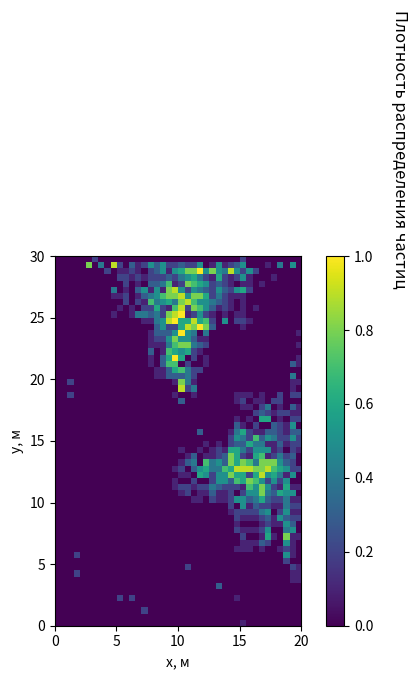

Python code for this plot:
import numpy as np
import matplotlib.pyplot as plt

emp = np.zeros(4).astype(int)

a1 = np.array([])
a2 = np.array([])
a3 = np.array([])
a4 = np.array([])
a5 = np.array([])
a = np.zeros([60,40])
rasp = np.zeros([23,3])
a[0, 6] = 2
a[0, 30] = 2
a[1, 5:-1] = np.array([8,0,4,0,9,2,0,3,1,2,5,3,5,2,2,3,2,2,5,0,1,5,1,2,3,5,0,0,0,1,0,4,0,5])
a[2, 5:-4] = np.array([0,0,0,2,0,1,1,2,1,0,2,3,5,1,5,6,8,8,10,5,8,5,4,9,5,2,5,2,0,0,0])
a[3, 10:-4] = np.array([2,2,1,2,1,2,2,2,3,2,4,5,6,4,2,1,6,2,1,2,5,1,0,0,0,1])
a[4, 10:-4] = np.array([0,2,0,1,0,3,3,4,7,1,2,8,7,6,5,2,3,2,1,0,1,1,0,1,0,0])
a[5, 7:-7] = np.array([0,0,4,0,1,0,3,5,1,5,1,8,9,5,2,5,4,3,2,5,3,2,5,6,2,0])
a[6, 9:-9] = np.array([1,1,2,0,1,3,4,5,7,8,8,9,5,8,8,6,2,4,2,1,1,1])
a[7, 9:-7] = np.array([0,0,2,0,2,1,7,4,5,6,4,8,9,7,5,5,4,3,2,1,0,1,0,0])
a[8, 9:-7] = np.array([0,1,0,1,0,2,2,6,2,1,7,9,2,8,7,5,3,1,2,1,0,1,0,1])
a[9, 9:-9] = np.array([1,0,0,1,4,4,3,4,2,8,9,10,1,2,5,2,1,0,1,0,1,1])
a[10, 12:-6] = np.array([0,0,1,1,4,5,9,10,6,6,9,6,7,2,0,5,0,2,2,1,0,0])
a[11, 16:-8] = np.array([3,5,2,2,6,9,8,10,8,3,0,0,0,0,1,0])
a[12, 15:-15] = np.array([1,3,3,3,5,10,5,4,0,4])
a[13, 15:-15] = np.array([1,2,2,5,8,5,5,3,1,1])
a[14, 15:-15] = np.array([1,1,1,4,7,8,8,4,3,2])
a[15, 15:-15] = np.array([3,0,1,7,6,5,6,2,1,0])
a[16, 15:-15] = np.array([1,0,3,6,10,6,0,2,0,1])
a[17, 15:-15] = np.array([1,0,3,7,7,0,2,0,0,1])
a[18, 16:-16] = np.array([1,1,3,6,7,4,2,2])
a[19, 16:-16] = np.array([1,1,3,3,3,4,2,0])
a[20, 18:-17] = np.array([0,1,8,4,1])
a[21, 18:-17] = np.array([0,0,9,2,4])
a[22, 18:-17] = np.array([0,1,0,0,1])
a[23, 18:-17] = np.array([0,0,3,0,0])
for i in range(1,24,1):
    rasp[i-1,0] = np.argmax(a[i,:])
    rasp[i-1,1] = np.argmax(a[i,:])-21
    rasp[i-1,2]=i
print(0.5*np.mean(rasp[:,1]), 0.5*1.96*np.std(rasp[:,1])/np.sqrt(23))


a[12:53, 39] = np.array([1,0,1,0,1,1,0,0,1,0,2,0,1,1,2,0,3,0,2,1,0,0,2,0,0,1,0,1,2,1,2,0,0,1,0,0,0,0,2,1,1])
a[17:53, 38] = np.array([3,0,4,1,1,2,0,3,1,2,5,3,5,2,2,3,2,2,5,0,1,5,1,2,1,2,3,5,1,1,1,1,0,2,1,1])
a[22:53, 37] = np.array([0,0,0,2,0,1,1,2,1,0,2,3,5,1,5,6,5,4,4,5,3,5,4,8,5,2,5,2,0,0,0])
a[22:48, 36] = np.array([2,2,1,2,1,2,2,2,3,2,4,5,6,4,2,1,6,2,1,2,5,1,0,0,0,1])
a[22:48, 35] = np.array([0,2,0,1,0,3,3,4,7,1,2,8,7,6,5,2,3,2,1,0,1,1,0,1,0,0])
a[22:48, 34] = np.array([0,0,4,2,6,0,3,5,1,5,1,8,9,5,2,5,4,3,2,5,3,2,5,6,2,0])
a[22:48, 33] = np.array([1,1,2,3,6,0,1,3,4,5,7,8,8,9,5,8,8,6,2,4,2,1,2,1,3,1])
a[22:48, 32] = np.array([0,1,0,2,0,2,1,7,4,5,6,4,8,6,7,5,5,4,3,2,1,0,1,0,1,0])
a[22:48, 31] = np.array([1,0,1,0,1,0,2,2,6,2,1,7,9,2,8,7,5,3,1,2,1,0,1,0,1,1])
a[22:48, 30] = np.array([1,2,1,0,0,1,6,4,3,4,2,8,9,6,6,1,2,5,5,2,1,0,1,2,1,1])
a[22:48, 29] = np.array([1,1,0,0,1,3,4,5,3,6,6,6,9,6,7,2,0,5,0,2,2,1,2,0,0,1])
a[27:43, 28] = np.array([0,1,2,2,6,8,8,6,8,3,2,2,2,2,1,0])
a[30:40, 27] = np.array([0,1,3,3,7,5,5,2,1,1])
a[30:40, 26] = np.array([1,2,2,5,4,5,5,3,1,1])
a[30:40, 25] = np.array([0,1,1,4,4,2,2,4,3,2])
a[30:40, 24] = np.array([1,0,1,7,6,5,0,2,1,0])
a[30:40, 23] = np.array([0,1,0,0,5,6,0,2,1,1])
a[30:40, 22] = np.array([0,0,3,4,3,0,2,1,0,1])
a[31:39, 21] = np.array([0,1,3,0,1,0,2,2])
a[31:39, 20] = np.array([1,0,1,2,1,0,2,1])
a[33:38, 19] = np.array([0,1,0,1,1])

a[51, 3] =2
a[48, 3] = 2
a[55, 10] = 2
a[55, 12] =2
a[57, 14] = 2
a[53, 26] = 3
a[55, 29] = 1
a[59, 30] = 1
a[50,39] = 1
a[29, 39] = 2
a[28, 23] = 3
a[30, 35] = 1
a[50, 21] = 2
a[20, 2] = 2
a[22,2] = 2



plt.imshow(a*0.1, extent=[0, 20,0, 30])
clb = plt.colorbar()
clb.ax.set_title('Плотность распределения частиц', rotation=270, x=4, y=0.9)

# tick_locs = [stolb[1] for stolb, val in enumerate(a)]
# tick_lbls = [tick_locs*0.5]
plt.xlabel('x, м')
plt.ylabel('y, м')
#plt.show()
print(rasp)


